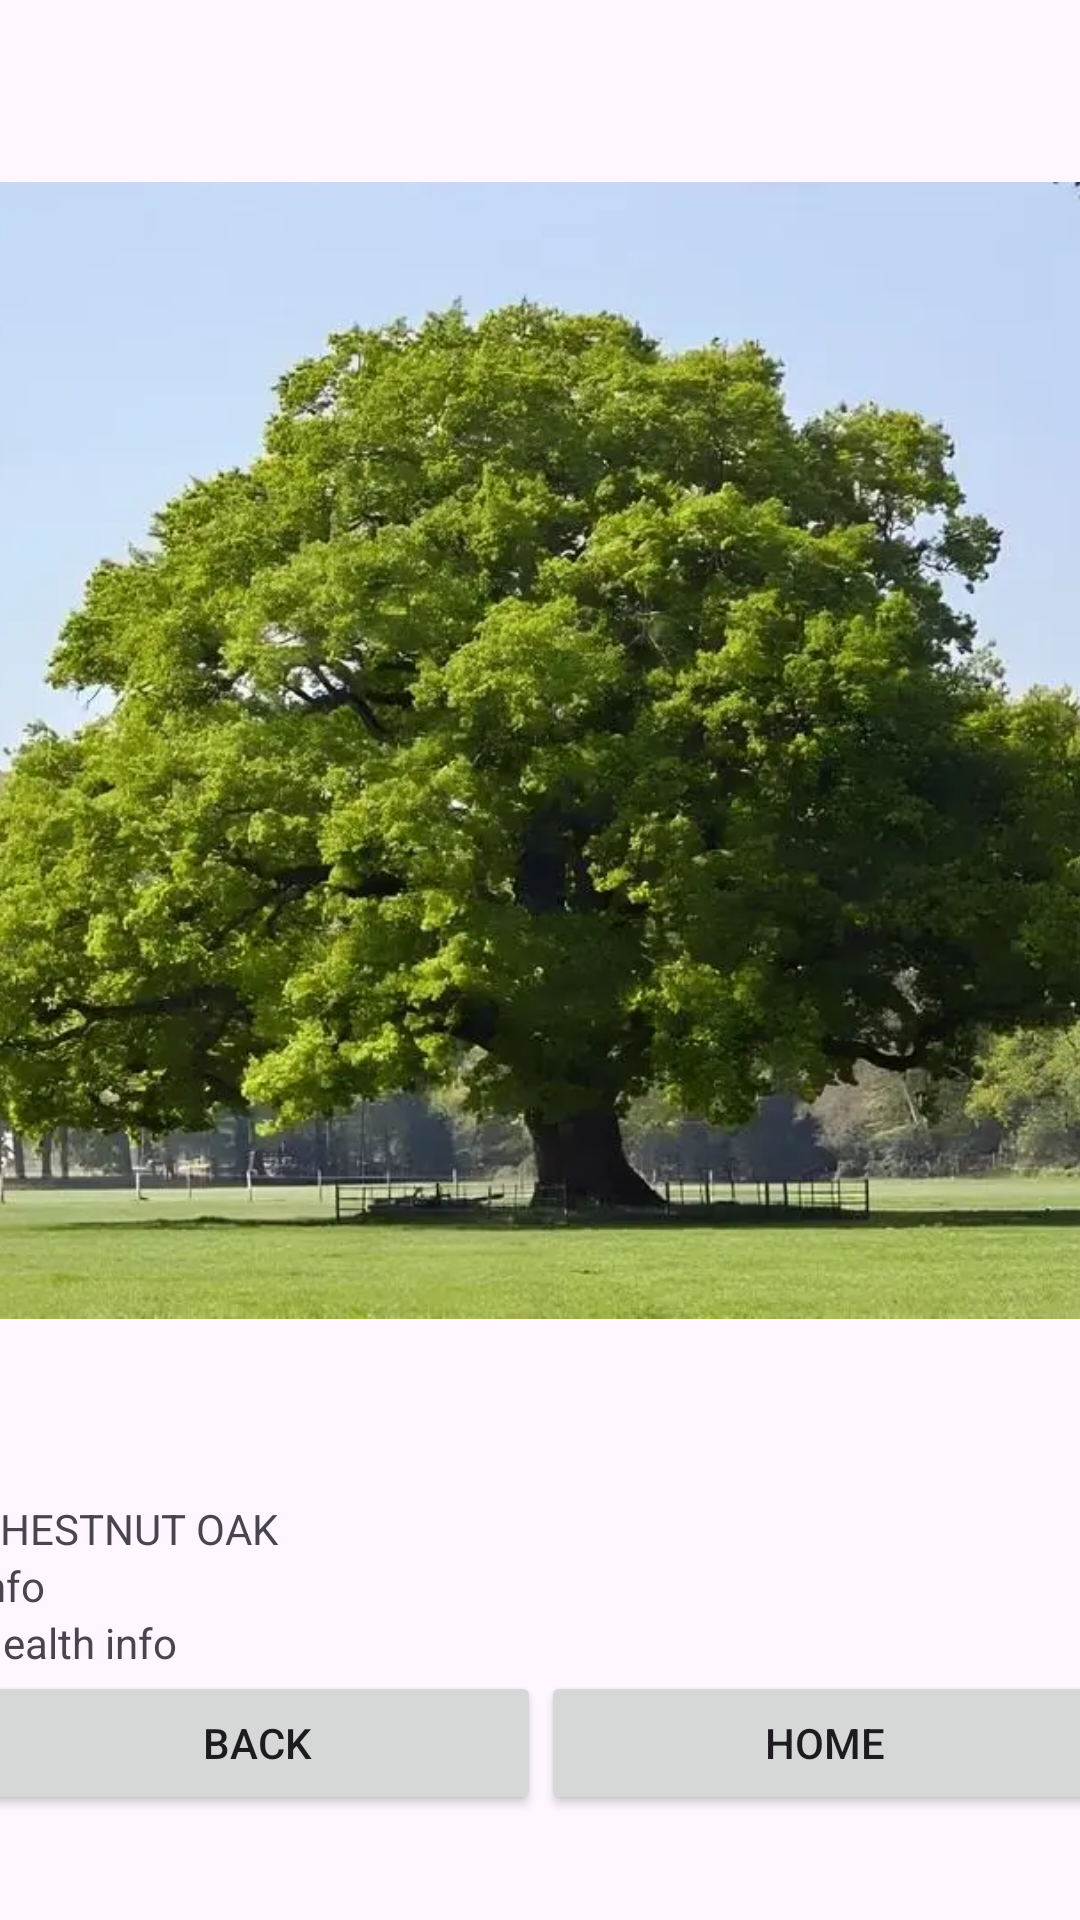

Here is an Android app screen rendered from its layout file. Give the layout XML and the strings, colors and styles it references.
<!-- AndroidManifest.xml: application theme Theme.TreeCapstone -->
<!-- res/layout/activity_chestnutoakinfo.xml -->
<?xml version="1.0" encoding="utf-8"?>
<androidx.constraintlayout.widget.ConstraintLayout xmlns:android="http://schemas.android.com/apk/res/android"
    xmlns:app="http://schemas.android.com/apk/res-auto"
    xmlns:tools="http://schemas.android.com/tools"
    android:layout_width="match_parent"
    android:layout_height="match_parent"
    tools:ignore="ExtraText">


    <LinearLayout
        android:layout_width="379dp"
        android:layout_height="609dp"
        android:orientation="vertical"
        app:layout_constraintEnd_toEndOf="parent"
        app:layout_constraintStart_toStartOf="parent"
        app:layout_constraintTop_toTopOf="parent">

        <ImageView
            android:id="@+id/imageView6"
            android:layout_width="wrap_content"
            android:layout_height="500dp"
            app:srcCompat="@drawable/chestnut_oak_tree_tn_nursery_" />

        <TextView
            android:id="@+id/textView67"
            android:layout_width="match_parent"
            android:layout_height="wrap_content"
            android:text="CHESTNUT OAK" />

        <TextView
            android:id="@+id/textView7"
            android:layout_width="match_parent"
            android:layout_height="wrap_content"
            android:text="info" />

        <TextView
            android:id="@+id/textView8"
            android:layout_width="match_parent"
            android:layout_height="wrap_content"
            android:text="Health info" />

        <LinearLayout
            android:layout_width="match_parent"
            android:layout_height="50dp"
            android:orientation="horizontal">

            <Button
                android:id="@+id/button12"
                android:layout_width="wrap_content"
                android:layout_height="wrap_content"
                android:layout_weight="1"
                android:text="Back" />

            <Button
                android:id="@+id/button13"
                android:layout_width="wrap_content"
                android:layout_height="wrap_content"
                android:layout_weight="1"
                android:text="Home" />
        </LinearLayout>

    </LinearLayout>
</androidx.constraintlayout.widget.ConstraintLayout>
<!-- resources referenced by this layout -->
<resources>
  <!-- drawable chestnut_oak_tree_tn_nursery_: jpg bitmap (drawable, 68258 bytes) -->
  <style name="Theme.TreeCapstone" parent="Base.Theme.TreeCapstone" />
  <style name="Base.Theme.TreeCapstone" parent="Theme.Material3.DayNight.NoActionBar">
          
          
      </style>
</resources>
